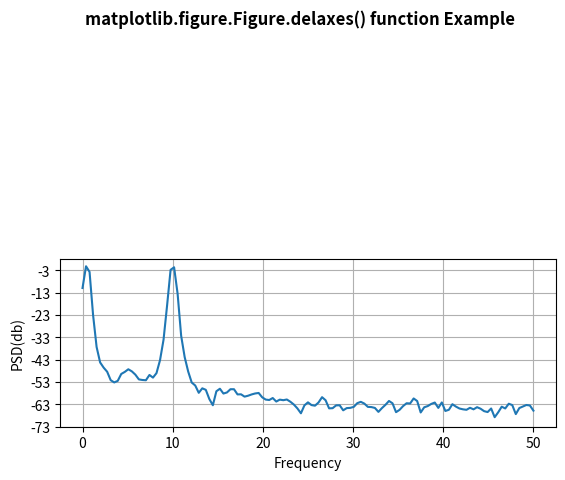

The matplotlib source for this figure:
# Implementation of matplotlib function
import numpy as np
import matplotlib.pyplot as plt

dt = 0.01
t = np.arange(0, 30, dt)
nse1 = np.random.randn(len(t))
r = np.exp(-t / 0.05)

cnse1 = np.convolve(nse1, r, mode='same') * dt

s1 = np.cos(np.pi * t) + cnse1 + np.sin(2 * np.pi * 10 * t)

fig, [ax1, ax2] = plt.subplots(2, 1)
ax1.plot(t, s1)

ax1.set_xlim(0, 5)
ax1.set_ylabel('value s1')
ax1.grid(True)

ax2.psd(s1, 256, 1. / dt)
ax2.set_ylabel('PSD(db)')
ax2.set_xlabel('Frequency')

fig.delaxes(ax=ax1)

fig.suptitle('matplotlib.figure.Figure.delaxes() \
function Example\n\n', fontweight="bold")

plt.show()
